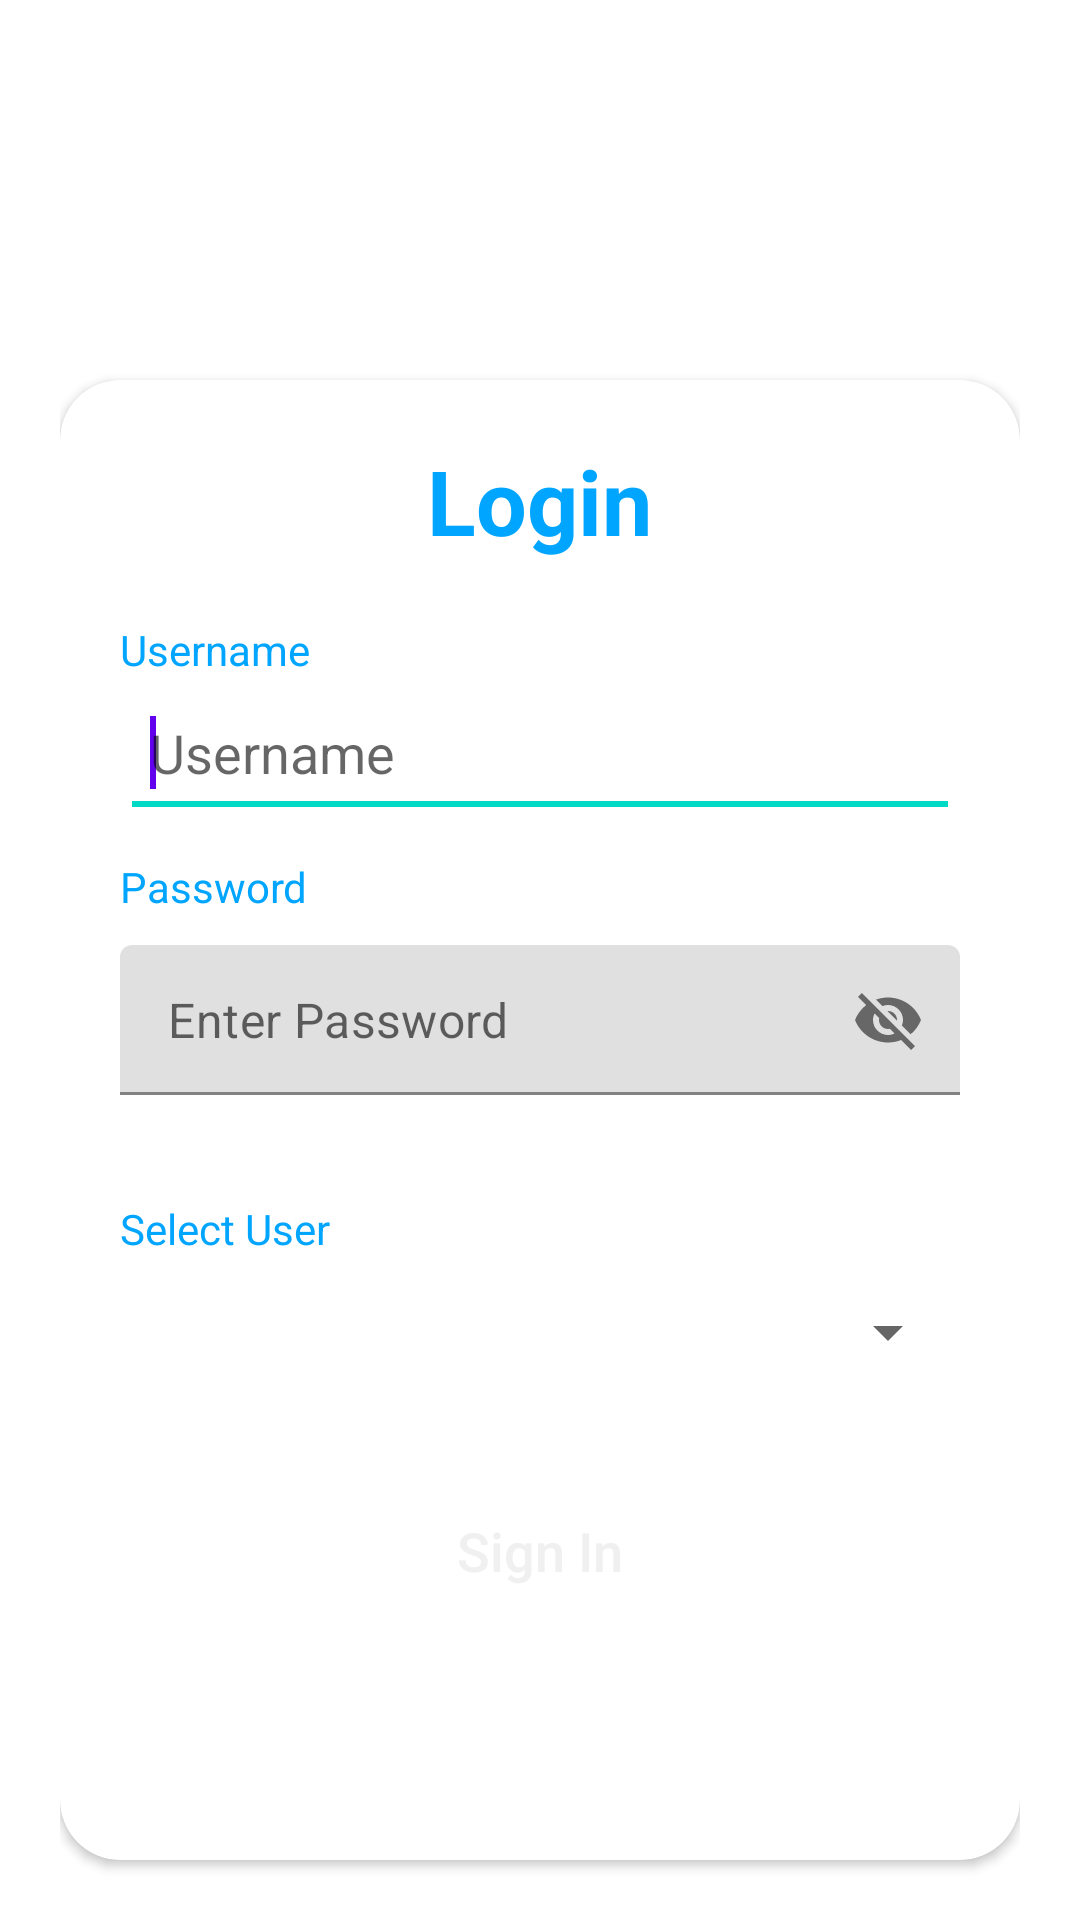

Reconstruct the res/layout file that produces this screen, plus the resources it refers to.
<!-- AndroidManifest.xml: application theme Theme.Attendance_System -->
<!-- res/layout/login.xml -->
<RelativeLayout xmlns:android="http://schemas.android.com/apk/res/android"
    xmlns:tools="http://schemas.android.com/tools"
    android:layout_width="match_parent"
    android:layout_height="match_parent"
    xmlns:tool="http://schemas.android.com/apk/res-auto"


    tools:context=".activity.MainActivity">








        <LinearLayout
            android:layout_width="match_parent"
            android:layout_height="170dp"
            android:orientation="vertical">

            <ImageView
                android:layout_width="match_parent"
                android:layout_height="170dp"
                android:background="@drawable/custom_back" />
        </LinearLayout>

        <LinearLayout
            android:layout_width="match_parent"
            android:layout_height="wrap_content"
            android:layout_marginLeft="20dp"
            android:layout_marginTop="40dp"
            android:layout_marginRight="20dp"
            android:orientation="vertical">

            <TextView
                android:layout_width="wrap_content"
                android:layout_height="wrap_content"
                android:layout_gravity="left"
                android:text="Welcome "
                android:textColor="#ffff"
                android:textSize="26sp"
                android:textStyle="bold" />

            <TextView
                android:layout_width="wrap_content"
                android:layout_height="wrap_content"
                android:layout_gravity="left"
                android:text="Login to get started"
                android:textColor="#ffff"
                android:textSize="16sp" />


            <androidx.cardview.widget.CardView
                android:layout_width="match_parent"
                android:layout_height="wrap_content"
                android:layout_marginTop="30dp"
                android:layout_marginBottom="20dp"
                android:elevation="10dp"
                tool:cardCornerRadius="@dimen/dimen20dp">

                <LinearLayout
                    android:layout_width="match_parent"
                    android:layout_height="582dp"
                    android:orientation="vertical"
                    android:padding="@dimen/dimen20dp">

                    <TextView
                        android:layout_width="wrap_content"
                        android:layout_height="wrap_content"
                        android:layout_gravity="center"
                        android:text="Login"
                        android:textColor="#00a5ff"
                        android:textSize="@dimen/dimen30sp"
                        android:textStyle="bold">

                    </TextView>

                    <TextView
                        android:layout_width="wrap_content"
                        android:layout_height="wrap_content"
                        android:layout_marginTop="@dimen/dimen20dp"
                        android:text="Username"
                        android:textColor="#00a5ff" />

                    <EditText
                        android:id="@+id/editTextusername"
                        android:layout_width="match_parent"
                        android:layout_height="50dp"
                        android:hint="Username"
                        android:inputType="textEmailAddress"
                        android:padding="@dimen/dimen10dp" />


                    <TextView
                        android:layout_width="wrap_content"
                        android:layout_height="wrap_content"
                        android:layout_marginTop="@dimen/dimen10dp"
                        android:text="Password"
                        android:textColor="#00a5ff" />

                    <com.google.android.material.textfield.TextInputLayout
                        android:layout_width="match_parent"
                        android:layout_height="50dp"
                        tool:passwordToggleEnabled="true"
                        android:layout_marginTop="@dimen/dimen10dp"
                        android:layout_marginBottom="@dimen/dimen5dp"
                        tool:hintEnabled="false">

                        <EditText
                            android:id="@+id/editTextpassword"
                            android:layout_width="match_parent"
                            android:layout_height="50dp"
                            android:hint="Enter Password"
                            android:padding="@dimen/dimen5dp" />

                    </com.google.android.material.textfield.TextInputLayout>

                    <TextView
                        android:layout_width="wrap_content"
                        android:layout_height="wrap_content"
                        android:layout_marginTop="@dimen/dimen30dp"
                        android:text="Select User "
                        android:textColor="#00a5ff" />

                    <androidx.appcompat.widget.AppCompatSpinner
                        android:id="@+id/spinnerloginas"
                        android:layout_width="match_parent"
                        android:layout_height="50dp"
                        android:padding="@dimen/dimen10dp" />



                    <androidx.appcompat.widget.AppCompatButton
                        android:id="@+id/buttonlogin"
                        android:layout_width="match_parent"
                        android:layout_height="wrap_content"
                        android:layout_marginLeft="@dimen/dimen24dp"
                        android:layout_marginTop="@dimen/dimen24dp"
                        android:layout_marginRight="@dimen/dimen24dp"
                        android:layout_marginBottom="@dimen/dimen24dp"
                        android:background="@drawable/custom_button_border2"
                        android:text="Sign In"
                        android:textAllCaps="false"
                        android:textColor="#f0f0f0"
                        android:textSize="@dimen/dimen18sp" />





                </LinearLayout>

            </androidx.cardview.widget.CardView>
        </LinearLayout>


























        <requestFocus />






</RelativeLayout>
<!-- resources referenced by this layout -->
<resources>
  <dimen name="dimen10dp">10dp</dimen>
  <dimen name="dimen18sp">18sp</dimen>
  <dimen name="dimen20dp">20dp</dimen>
  <dimen name="dimen24dp">24dp</dimen>
  <dimen name="dimen30dp">30dp</dimen>
  <dimen name="dimen30sp">30sp</dimen>
  <dimen name="dimen5dp">5dp</dimen>
  <style name="Theme.Attendance_System" parent="Theme.MaterialComponents.DayNight.DarkActionBar">
          
          <item name="colorPrimary">@color/purple_500</item>
          <item name="colorPrimaryVariant">@color/purple_700</item>
          <item name="colorOnPrimary">@color/white</item>
          
          <item name="colorSecondary">@color/teal_200</item>
          <item name="colorSecondaryVariant">@color/teal_700</item>
          <item name="colorOnSecondary">@color/black</item>
          
          <item name="android:statusBarColor" tools:targetApi="l">?attr/colorPrimaryVariant</item>
          
      </style>
  <color name="purple_500">#FF6200EE</color>
  <color name="purple_700">#FF3700B3</color>
  <color name="white">#FFFFFFFF</color>
  <color name="teal_200">#FF03DAC5</color>
  <color name="teal_700">#FF018786</color>
  <color name="black">#FF000000</color>
</resources>
